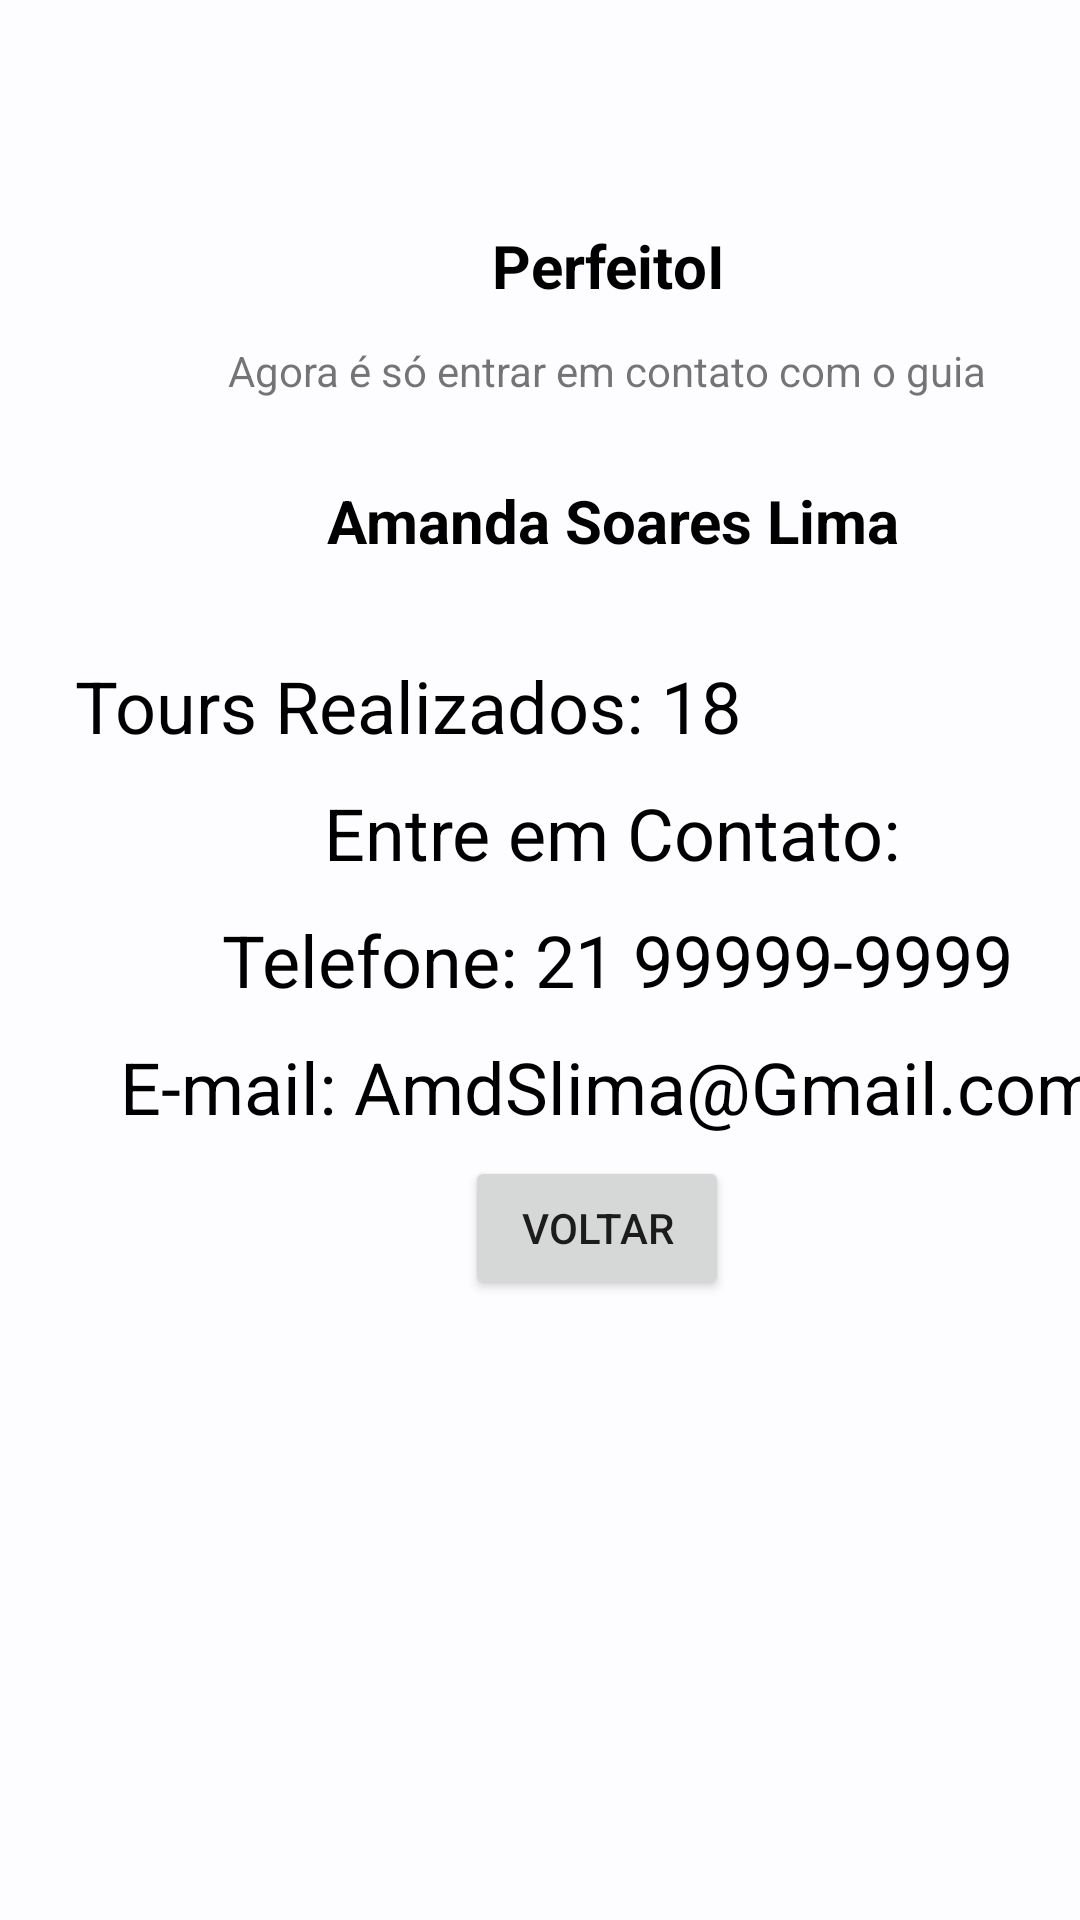

Reconstruct the res/layout file that produces this screen, plus the resources it refers to.
<!-- AndroidManifest.xml: application theme Theme.Viaggio.NoActionBar -->
<!-- res/layout/activity_tl_perfil_pago.xml -->
<?xml version="1.0" encoding="utf-8"?>
<androidx.constraintlayout.widget.ConstraintLayout xmlns:android="http://schemas.android.com/apk/res/android"
    xmlns:app="http://schemas.android.com/apk/res-auto"
    xmlns:tools="http://schemas.android.com/tools"
    android:layout_width="match_parent"
    android:layout_height="match_parent"
    tools:context=".ui.notifications.NotificationsFragment">

    <ImageView
        android:id="@+id/imageView2"
        android:layout_width="wrap_content"
        android:layout_height="wrap_content"
        android:layout_marginStart="102dp"
        android:layout_marginTop="43dp"
        android:src="@drawable/manda"
        app:layout_constraintStart_toStartOf="parent"
        app:layout_constraintTop_toBottomOf="@+id/textView62" />

    <TextView
        android:id="@+id/textView57"
        android:layout_width="wrap_content"
        android:layout_height="wrap_content"
        android:layout_marginStart="109dp"
        android:layout_marginTop="15dp"
        android:text="Amanda Soares Lima"
        android:textColor="#000000"
        android:textSize="20sp"
        android:textStyle="bold"
        app:layout_constraintStart_toStartOf="parent"
        app:layout_constraintTop_toBottomOf="@+id/imageView2" />

    <TextView
        android:id="@+id/textView59"
        android:layout_width="wrap_content"
        android:layout_height="wrap_content"
        android:layout_marginStart="108dp"
        android:layout_marginTop="10dp"
        android:text="Entre em Contato:"
        android:textColor="#000000"
        android:textSize="24sp"
        app:layout_constraintStart_toStartOf="parent"
        app:layout_constraintTop_toBottomOf="@+id/textView58" />

    <TextView
        android:id="@+id/textView60"
        android:layout_width="wrap_content"
        android:layout_height="wrap_content"
        android:layout_marginStart="74dp"
        android:layout_marginTop="10dp"
        android:gravity="center"
        android:text="Telefone: 21 99999-9999"
        android:textColor="#000000"
        android:textSize="24sp"
        app:layout_constraintStart_toStartOf="parent"
        app:layout_constraintTop_toBottomOf="@+id/textView59" />

    <TextView
        android:id="@+id/textView61"
        android:layout_width="wrap_content"
        android:layout_height="wrap_content"
        android:layout_marginStart="40dp"
        android:layout_marginTop="10dp"
        android:text="E-mail: AmdSlima@Gmail.com"
        android:textColor="#000000"
        android:textSize="24sp"
        app:layout_constraintStart_toStartOf="parent"
        app:layout_constraintTop_toBottomOf="@+id/textView60" />

    <TextView
        android:id="@+id/textView58"
        android:layout_width="wrap_content"
        android:layout_height="wrap_content"
        android:layout_marginStart="25dp"
        android:layout_marginTop="32dp"
        android:text="Tours Realizados: 18"
        android:textColor="#000000"
        android:textSize="24sp"
        app:layout_constraintStart_toStartOf="parent"
        app:layout_constraintTop_toBottomOf="@+id/textView57" />

    <ImageView
        android:id="@+id/imageView4"
        android:layout_width="86dp"
        android:layout_height="55dp"
        android:layout_marginStart="162dp"
        android:layout_marginTop="16dp"
        android:src="@drawable/check"
        app:layout_constraintStart_toStartOf="parent"
        app:layout_constraintTop_toTopOf="parent" />

    <TextView
        android:id="@+id/textView62"
        android:layout_width="wrap_content"
        android:layout_height="wrap_content"
        android:layout_marginStart="164dp"
        android:layout_marginTop="4dp"
        android:text="PerfeitoI"
        android:textColor="#000000"
        android:textSize="20sp"
        android:textStyle="bold"
        app:layout_constraintStart_toStartOf="parent"
        app:layout_constraintTop_toBottomOf="@+id/imageView4" />

    <TextView
        android:id="@+id/textView64"
        android:layout_width="wrap_content"
        android:layout_height="wrap_content"
        android:layout_marginStart="76dp"
        android:layout_marginTop="12dp"
        android:text="Agora é só entrar em contato com o guia"
        app:layout_constraintStart_toStartOf="parent"
        app:layout_constraintTop_toBottomOf="@+id/textView62" />

    <Button
        android:id="@+id/button3"
        android:layout_width="wrap_content"
        android:layout_height="wrap_content"
        android:layout_marginStart="155dp"
        android:layout_marginTop="7dp"
        android:onClick="volta"
        android:text="voltar"
        app:layout_constraintStart_toStartOf="parent"
        app:layout_constraintTop_toBottomOf="@+id/textView61" />

</androidx.constraintlayout.widget.ConstraintLayout>
<!-- resources referenced by this layout -->
<resources>
  <style name="Theme.Viaggio.NoActionBar">
          <item name="windowActionBar">false</item>
          <item name="windowNoTitle">true</item>
      </style>
</resources>
